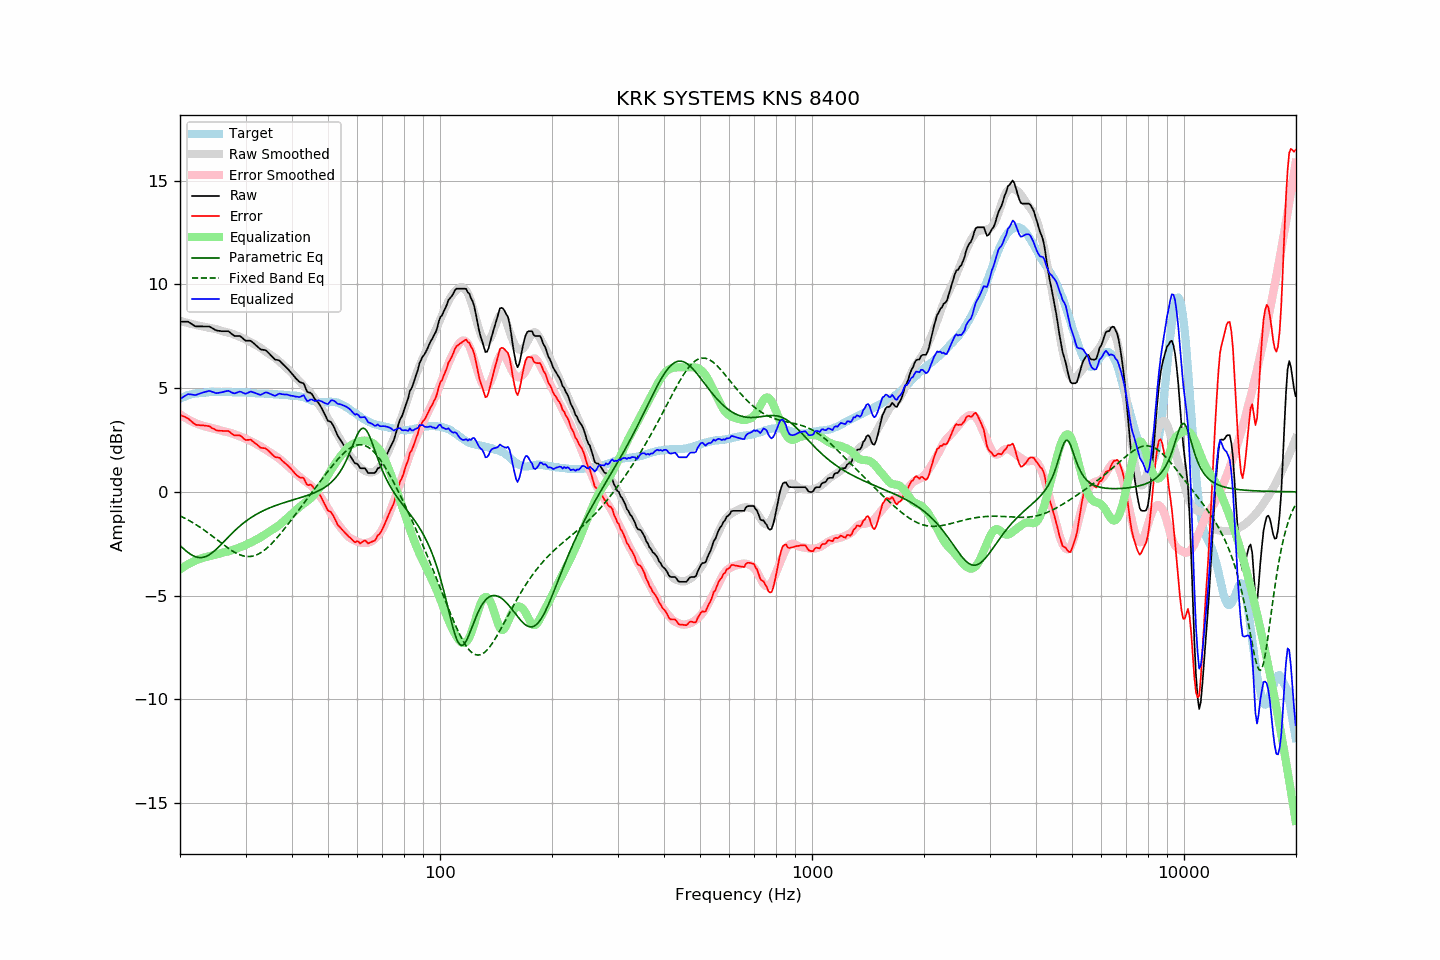

Source data for this figure (header and first rows):
frequency, raw, error, smoothed, error_smoothed, equalization, parametric_eq, fixed_band_eq, equalized_raw, equalized_smoothed, target
20.00, 8.20, 3.71, 8.24, 3.73, -3.73, -2.59, -1.16, 4.47, 4.51, 4.49
20.20, 8.20, 3.67, 8.22, 3.68, -3.68, -2.66, -1.20, 4.52, 4.54, 4.53
20.40, 8.20, 3.64, 8.20, 3.63, -3.63, -2.73, -1.23, 4.57, 4.57, 4.56
20.61, 8.20, 3.61, 8.18, 3.58, -3.58, -2.80, -1.27, 4.62, 4.59, 4.59
20.81, 8.20, 3.57, 8.16, 3.54, -3.54, -2.86, -1.31, 4.67, 4.62, 4.63
21.02, 8.20, 3.53, 8.14, 3.49, -3.49, -2.92, -1.36, 4.71, 4.64, 4.67
21.23, 8.15, 3.47, 8.12, 3.45, -3.45, -2.98, -1.40, 4.70, 4.67, 4.68
21.44, 8.10, 3.40, 8.10, 3.41, -3.41, -3.03, -1.44, 4.69, 4.69, 4.70
21.66, 8.05, 3.34, 8.08, 3.37, -3.37, -3.07, -1.49, 4.68, 4.71, 4.72
21.87, 8.00, 3.27, 8.06, 3.34, -3.34, -3.11, -1.54, 4.67, 4.72, 4.73
22.09, 7.97, 3.23, 8.04, 3.30, -3.30, -3.14, -1.58, 4.67, 4.74, 4.75
22.31, 7.97, 3.23, 8.02, 3.27, -3.27, -3.16, -1.63, 4.70, 4.75, 4.75
22.54, 7.97, 3.22, 8.01, 3.24, -3.24, -3.17, -1.68, 4.73, 4.76, 4.76
22.76, 7.97, 3.21, 7.99, 3.22, -3.22, -3.17, -1.74, 4.76, 4.77, 4.77
22.99, 7.97, 3.21, 7.97, 3.19, -3.19, -3.16, -1.79, 4.78, 4.78, 4.77
23.22, 7.97, 3.20, 7.96, 3.17, -3.17, -3.15, -1.84, 4.80, 4.79, 4.78
23.45, 7.97, 3.19, 7.94, 3.15, -3.15, -3.12, -1.90, 4.83, 4.79, 4.79
23.69, 7.97, 3.18, 7.93, 3.13, -3.13, -3.09, -1.96, 4.85, 4.80, 4.80
23.92, 7.97, 3.17, 7.91, 3.11, -3.11, -3.04, -2.01, 4.86, 4.80, 4.81
24.16, 7.94, 3.13, 7.90, 3.09, -3.09, -2.99, -2.07, 4.85, 4.81, 4.82
24.40, 7.89, 3.07, 7.88, 3.07, -3.07, -2.94, -2.13, 4.82, 4.81, 4.82
24.65, 7.85, 3.04, 7.87, 3.06, -3.06, -2.88, -2.19, 4.80, 4.81, 4.81
24.89, 7.80, 2.99, 7.85, 3.04, -3.04, -2.81, -2.25, 4.77, 4.81, 4.81
25.14, 7.77, 2.96, 7.83, 3.02, -3.02, -2.74, -2.31, 4.76, 4.82, 4.81
25.39, 7.76, 2.95, 7.81, 2.99, -2.99, -2.66, -2.37, 4.77, 4.82, 4.81
25.65, 7.75, 2.94, 7.79, 2.97, -2.97, -2.58, -2.43, 4.78, 4.82, 4.81
25.91, 7.74, 2.94, 7.76, 2.95, -2.95, -2.51, -2.49, 4.80, 4.81, 4.80
26.16, 7.74, 2.93, 7.74, 2.92, -2.92, -2.43, -2.55, 4.82, 4.81, 4.81
26.43, 7.74, 2.93, 7.71, 2.90, -2.90, -2.34, -2.61, 4.84, 4.81, 4.81
26.69, 7.74, 2.93, 7.70, 2.89, -2.89, -2.26, -2.66, 4.86, 4.81, 4.81
26.96, 7.74, 2.93, 7.68, 2.87, -2.87, -2.18, -2.72, 4.87, 4.81, 4.81
27.23, 7.69, 2.89, 7.66, 2.85, -2.85, -2.10, -2.77, 4.84, 4.80, 4.81
27.50, 7.62, 2.82, 7.63, 2.83, -2.83, -2.03, -2.82, 4.80, 4.80, 4.81
27.77, 7.56, 2.77, 7.60, 2.80, -2.80, -1.95, -2.87, 4.76, 4.80, 4.80
28.05, 7.51, 2.72, 7.57, 2.77, -2.77, -1.88, -2.92, 4.74, 4.80, 4.80
28.33, 7.51, 2.73, 7.54, 2.74, -2.74, -1.80, -2.96, 4.77, 4.80, 4.79
28.62, 7.51, 2.72, 7.51, 2.71, -2.71, -1.73, -3.00, 4.80, 4.80, 4.79
28.90, 7.51, 2.72, 7.48, 2.68, -2.68, -1.66, -3.03, 4.83, 4.79, 4.79
29.19, 7.47, 2.69, 7.44, 2.65, -2.65, -1.60, -3.06, 4.82, 4.79, 4.78
29.48, 7.40, 2.61, 7.41, 2.62, -2.62, -1.54, -3.08, 4.78, 4.79, 4.79
29.78, 7.33, 2.54, 7.37, 2.59, -2.59, -1.47, -3.10, 4.75, 4.78, 4.79
30.08, 7.28, 2.49, 7.33, 2.55, -2.55, -1.42, -3.11, 4.73, 4.78, 4.79
30.38, 7.28, 2.50, 7.30, 2.52, -2.52, -1.36, -3.12, 4.77, 4.78, 4.78
30.68, 7.28, 2.51, 7.26, 2.48, -2.48, -1.30, -3.12, 4.80, 4.77, 4.78
30.99, 7.28, 2.52, 7.22, 2.45, -2.45, -1.25, -3.11, 4.84, 4.77, 4.77
31.30, 7.21, 2.45, 7.17, 2.41, -2.41, -1.20, -3.10, 4.81, 4.77, 4.77
31.61, 7.15, 2.39, 7.13, 2.37, -2.37, -1.15, -3.08, 4.79, 4.76, 4.76
31.93, 7.08, 2.33, 7.08, 2.33, -2.33, -1.11, -3.06, 4.76, 4.76, 4.75
32.24, 7.01, 2.27, 7.04, 2.29, -2.29, -1.06, -3.03, 4.72, 4.75, 4.74
32.57, 6.94, 2.20, 6.99, 2.25, -2.25, -1.02, -2.99, 4.70, 4.75, 4.74
32.89, 6.87, 2.13, 6.94, 2.20, -2.20, -0.98, -2.95, 4.67, 4.74, 4.74
33.22, 6.85, 2.12, 6.89, 2.15, -2.15, -0.94, -2.90, 4.70, 4.74, 4.74
33.55, 6.84, 2.11, 6.83, 2.10, -2.10, -0.90, -2.84, 4.74, 4.73, 4.74
33.89, 6.83, 2.10, 6.78, 2.05, -2.05, -0.87, -2.79, 4.79, 4.73, 4.73
34.23, 6.78, 2.05, 6.72, 1.99, -1.99, -0.83, -2.72, 4.79, 4.73, 4.73
34.57, 6.70, 1.98, 6.67, 1.94, -1.94, -0.80, -2.65, 4.76, 4.72, 4.72
34.92, 6.62, 1.91, 6.62, 1.90, -1.90, -0.76, -2.58, 4.73, 4.72, 4.72
35.27, 6.54, 1.83, 6.57, 1.85, -1.85, -0.73, -2.50, 4.69, 4.71, 4.72
35.62, 6.46, 1.76, 6.51, 1.80, -1.80, -0.70, -2.42, 4.66, 4.71, 4.71
35.97, 6.38, 1.68, 6.46, 1.75, -1.75, -0.67, -2.33, 4.63, 4.71, 4.70
... 635 more rows
